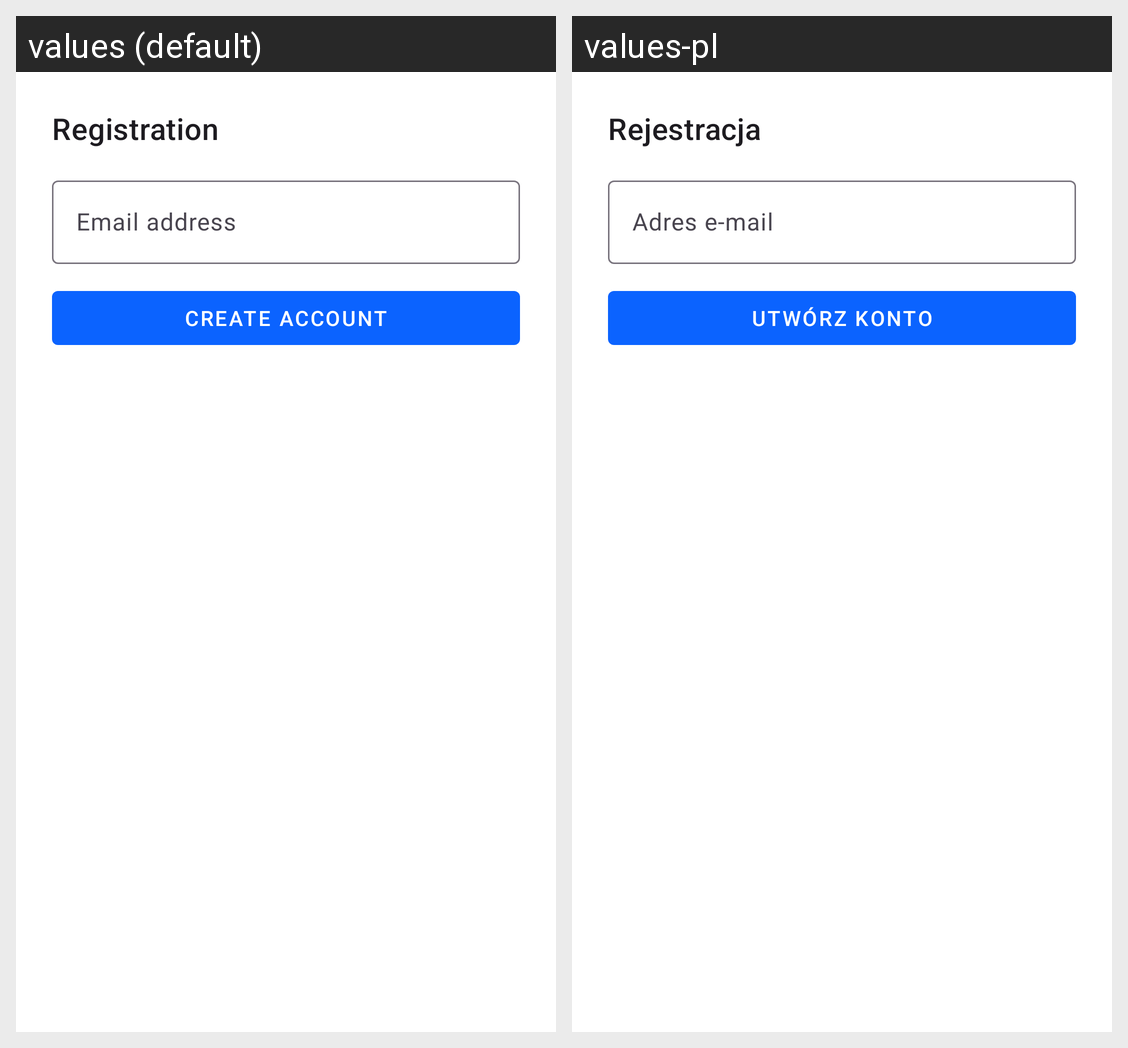

Locale-by-locale string values for the Android screen shown in this grid:
Android screen res/layout/fragment_signup.xml rendered under 2 locales, left to right: values (default), values-pl. Device: Nexus 5 (rendered at 1080×1920; each locale shown at half size, 540×960, under a caption strip naming it); theme Theme.Merito.
Strings drawn on this screen, with the default value and each locale's value (text and hints the layout hard-codes, and strings that could not be matched under every locale, appear in the picture but are not listed):

signup_title
  values: Registration
  values-pl: Rejestracja

hint_email
  values: Email address
  values-pl: Adres e‑mail

btn_create_account
  values: Create account
  values-pl: Utwórz konto
